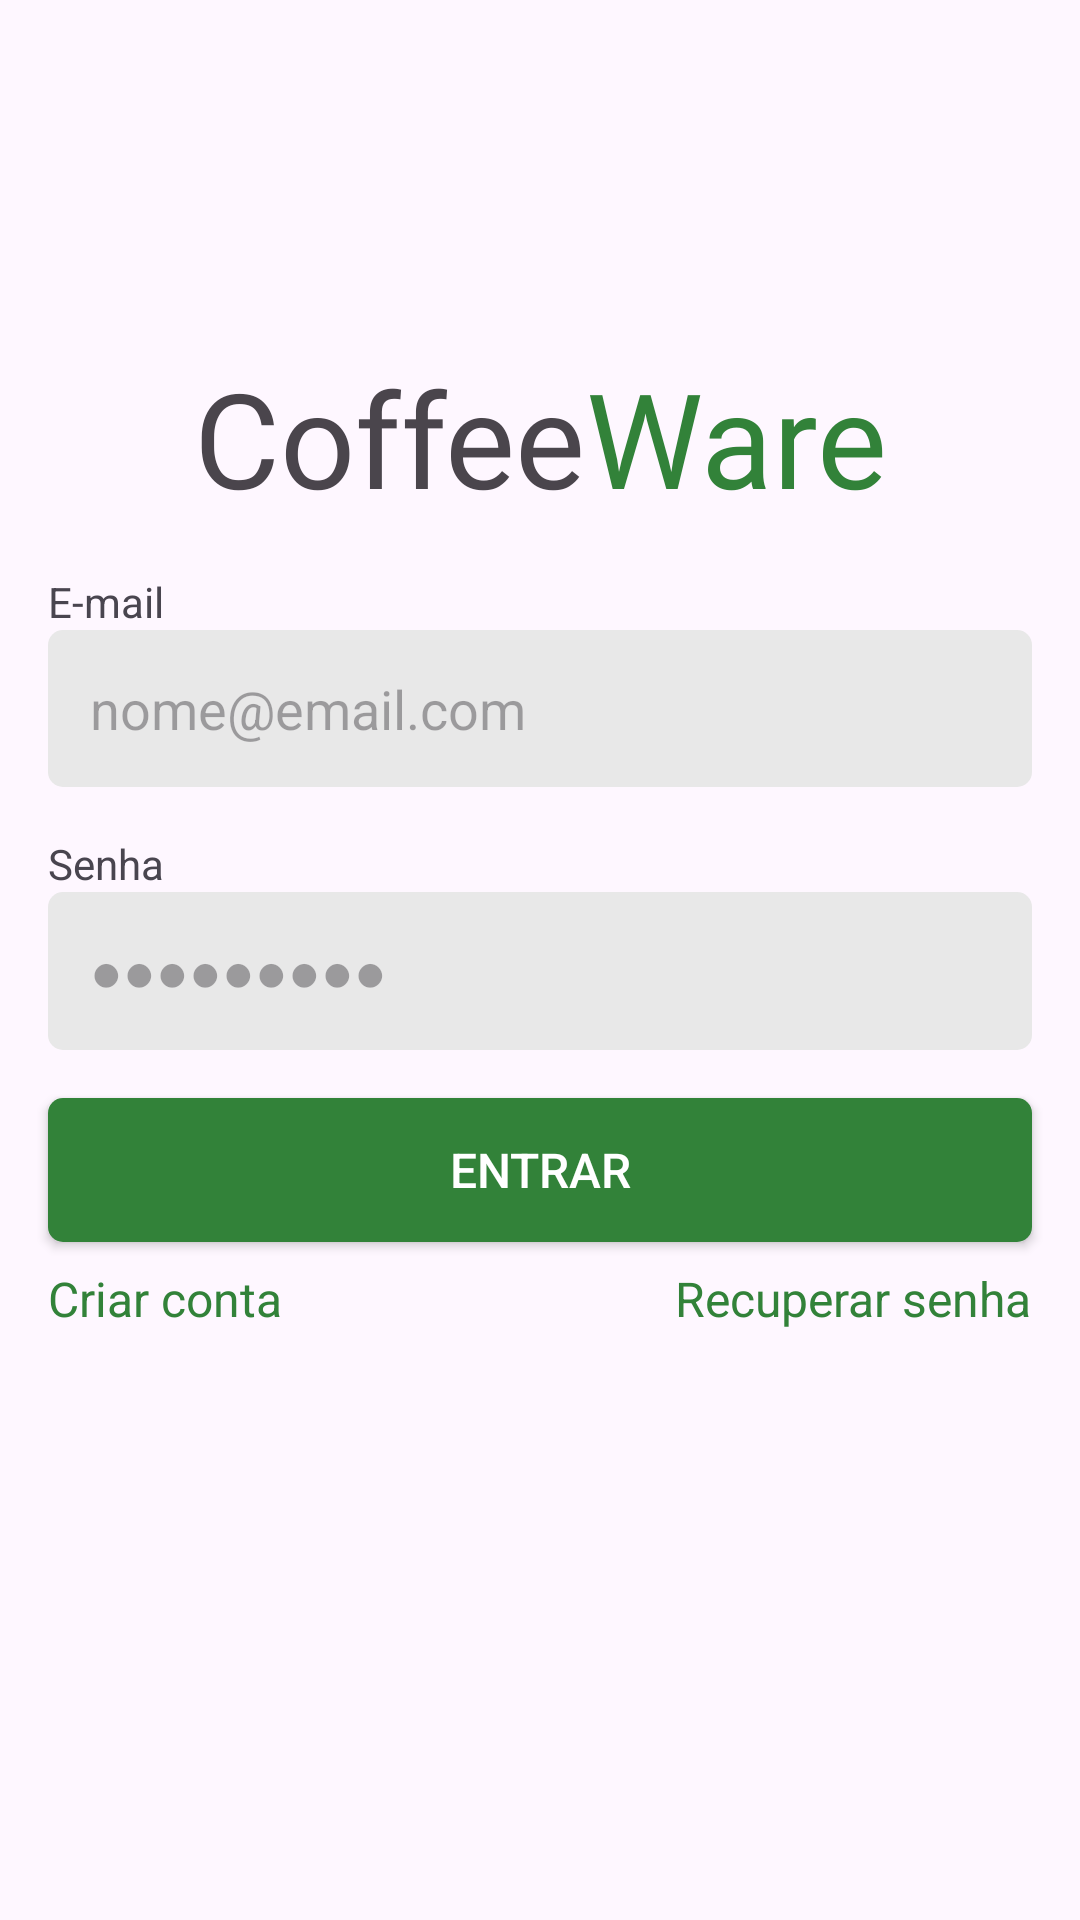

Layout XML and referenced resources for this Android screen:
<!-- AndroidManifest.xml: application theme Theme.CoffeeWare -->
<!-- res/layout/fragment_login.xml -->
<?xml version="1.0" encoding="utf-8"?>
<androidx.constraintlayout.widget.ConstraintLayout xmlns:android="http://schemas.android.com/apk/res/android"
    xmlns:tools="http://schemas.android.com/tools"
    android:layout_width="match_parent"
    android:layout_height="match_parent"
    xmlns:app="http://schemas.android.com/apk/res-auto"
    tools:context=".ui.auth.LoginFragment">

    <androidx.constraintlayout.widget.ConstraintLayout
        android:layout_width="match_parent"
        android:layout_height="wrap_content"
        app:layout_constraintTop_toTopOf="parent"
        app:layout_constraintBottom_toBottomOf="parent"
        app:layout_constraintEnd_toEndOf="parent"
        app:layout_constraintStart_toStartOf="parent">

        <LinearLayout
            android:id="@+id/ll_title"
            android:layout_width="wrap_content"
            android:layout_height="wrap_content"
            app:layout_constraintTop_toTopOf="parent"
            app:layout_constraintEnd_toEndOf="parent"
            app:layout_constraintStart_toStartOf="parent">

            <TextView
                android:layout_width="wrap_content"
                android:layout_height="wrap_content"
                android:fontFamily="@font/bree_serif"
                android:text="Coffee"
                android:textSize="44sp"
                android:textColor="@color/text"/>

            <TextView
                android:layout_width="wrap_content"
                android:layout_height="wrap_content"
                android:fontFamily="@font/bree_serif"
                android:text="Ware"
                android:textSize="44sp"
                android:textColor="@color/default_color"/>

        </LinearLayout>

    <TextView
        android:id="@+id/tv_email"
        android:layout_width="wrap_content"
        android:layout_height="wrap_content"
        app:layout_constraintTop_toBottomOf="@id/ll_title"
        app:layout_constraintStart_toStartOf="parent"
        android:text="@string/email"
        android:layout_marginHorizontal="16dp"
        android:layout_marginVertical="16dp"/>

        <EditText
            android:id="@+id/et_email"
            android:layout_width="match_parent"
            android:layout_height="wrap_content"
            android:hint="@string/ex_email"
            android:inputType="textEmailAddress"
            android:padding="14dp"
            android:background="@drawable/bg_edit"
            app:layout_constraintTop_toBottomOf="@id/tv_email"
            app:layout_constraintStart_toStartOf="parent"
            android:layout_marginHorizontal="16dp"/>

        <TextView
            android:id="@+id/tv_password"
            android:layout_width="wrap_content"
            android:layout_height="wrap_content"
            app:layout_constraintTop_toBottomOf="@id/et_email"
            app:layout_constraintStart_toStartOf="parent"
            android:text="@string/password"
            android:layout_marginHorizontal="16dp"
            android:layout_marginVertical="16dp"/>

        <EditText
            android:id="@+id/et_password"
            android:layout_width="match_parent"
            android:layout_height="wrap_content"
            android:hint="@string/ex_password"
            android:inputType="textPassword"
            android:padding="14dp"
            android:background="@drawable/bg_edit"
            app:layout_constraintTop_toBottomOf="@id/tv_password"
            app:layout_constraintStart_toStartOf="parent"
            android:layout_marginHorizontal="16dp"/>

        <Button
            android:id="@+id/btn_login"
            android:layout_width="match_parent"
            android:layout_height="wrap_content"
            android:layout_marginTop="16dp"
            android:text="@string/login"
            android:textSize="16dp"
            android:background="@drawable/bg_button"
            app:backgroundTint="@null"
            android:textColor="@color/white"
            android:layout_marginHorizontal="16dp"
            app:layout_constraintTop_toBottomOf="@id/et_password"
            app:layout_constraintStart_toStartOf="parent"/>

        <TextView
            android:id="@+id/tv_register"
            android:layout_width="wrap_content"
            android:layout_height="wrap_content"
            android:layout_marginVertical="8dp"
            android:text="@string/create_account"
            android:textAllCaps="false"
            app:layout_constraintStart_toStartOf="@id/btn_login"
            app:layout_constraintTop_toBottomOf="@id/btn_login"
            android:textSize="16sp"
            android:textColor="@color/default_color"/>

        <TextView
            android:id="@+id/tv_recover"
            android:layout_width="wrap_content"
            android:layout_height="wrap_content"
            android:layout_marginVertical="8dp"
            android:text="@string/recover_account"
            android:textAllCaps="false"
            app:layout_constraintEnd_toEndOf="@id/btn_login"
            app:layout_constraintTop_toBottomOf="@id/btn_login"
            android:textSize="16sp"
            android:textColor="@color/default_color"/>

        <ProgressBar
            android:id="@+id/progress_bar"
            android:layout_width="wrap_content"
            android:layout_height="wrap_content"
            android:visibility="invisible"
            tools:visibility="visible"
            android:indeterminateTint="@color/default_color"
            app:layout_constraintEnd_toEndOf="parent"
            app:layout_constraintStart_toStartOf="parent"
            app:layout_constraintTop_toBottomOf="@id/tv_recover"
            android:layout_marginTop="32dp"/>


    </androidx.constraintlayout.widget.ConstraintLayout>

</androidx.constraintlayout.widget.ConstraintLayout>
<!-- resources referenced by this layout -->
<resources>
  <color name="default_color">#328239</color>,
  <color name="text">#4A454C</color>
  <color name="white">#FFFFFFFF</color>
  <!-- drawable bg_button (drawable) -->
  <?xml version="1.0" encoding="utf-8"?>
  <shape xmlns:android="http://schemas.android.com/apk/res/android">
  
      <solid android:color="@color/default_color"/>
      <corners android:radius="5dp"/>
  
  </shape>
  <!-- drawable bg_edit (drawable) -->
  <?xml version="1.0" encoding="utf-8"?>
  <shape xmlns:android="http://schemas.android.com/apk/res/android">
  
      <solid android:color="@color/editColor"/>
      <corners android:radius="5dp"/>
  
  </shape>
  <string name="create_account">Criar conta</string>
  <string name="email">E-mail</string>
  <string name="ex_email">nome@email.com</string>
  <string name="ex_password">●●●●●●●●●</string>
  <string name="login">Entrar</string>
  <string name="password">Senha</string>
  <string name="recover_account">Recuperar senha</string>
  <style name="Theme.CoffeeWare" parent="Base.Theme.CoffeeWare" />
  <color name="editColor">#E8E8E8</color>
  <style name="Base.Theme.CoffeeWare" parent="Theme.Material3.DayNight.NoActionBar">
          <item name="colorPrimaryVariant">@color/white</item>
          <item name="android:statusBarColor">@color/white</item>
          <item name="android:windowLightStatusBar">true</item>
      </style>
</resources>
